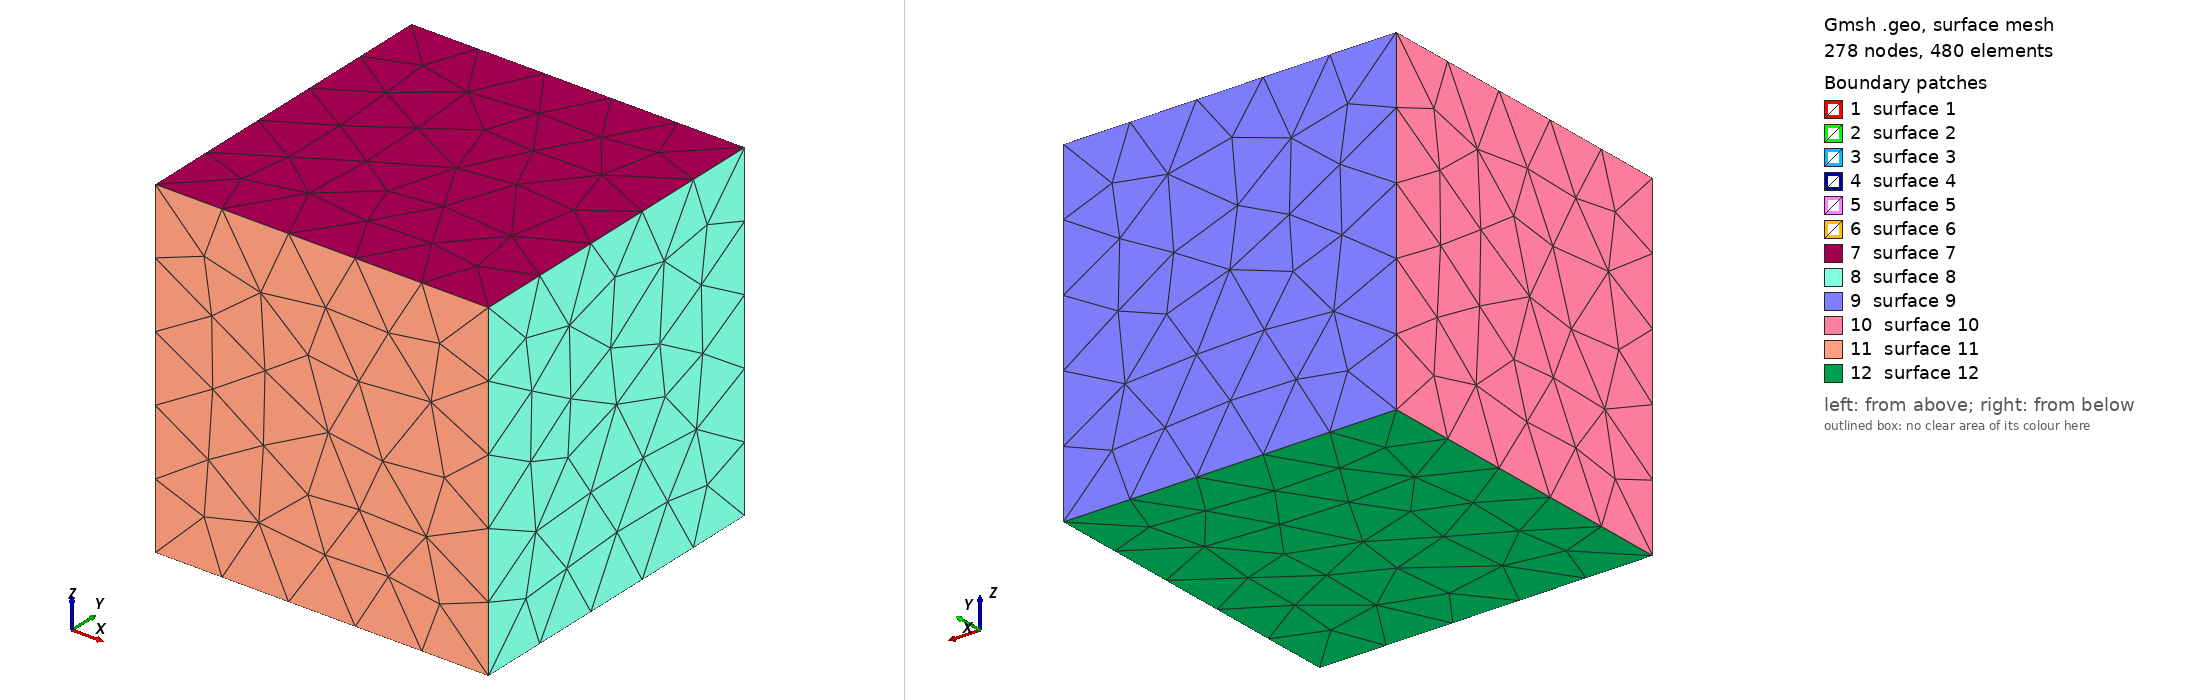

Gmsh geometry script, surface-meshed: 278 nodes, 480 surface elements. Boundary patches (legend numbers): 1 surface 1, 2 surface 2, 3 surface 3, 4 surface 4, 5 surface 5, 6 surface 6, 7 surface 7, 8 surface 8, 9 surface 9, 10 surface 10, 11 surface 11, 12 surface 12. Left view from above one corner, right view from below the opposite corner. The script declares no physical surfaces, so the legend lists its geometric surfaces. The drawing asked Gmsh for element sizes between 1% and 20% of the model's largest extent; the script's own settings can give other sizes.

=== mesh_p5.geo (drawn) ===
/*********************************************************************
*
* Mesh for 3D CSEM modelling using PETGEM.
*
* Frequency: 2 Hz
* Target FEM order: nord=5 (use mesh_p1.geo as the source-of-truth geometry)
* Source position: (0.0, 0.0, 0.0)
* Conductivity:
*   - Resistive block: 0.1 S/m
*   - Half-space:      1.0 S/m
*
* Mesh strategy:
*   - Skin depth based refinement
*   - Local refinement at source
*   - Refinement around resistive block
*
* Author:
*    Octavio Castillo-Reyes (UPC/BSC)
*    octavio.castillo@upc.edu
*    octavio.castillo@bsc.es
*
* Latest update:
*    March 04th, 2026
*********************************************************************/

// ============ Characteristic mesh size ===================
lc_max = 900.;
lc_min = 18.;
lc_block = 180.;

// ================= Resistive block =======================
Point (1) = {400.,  100., -200., lc_block};
Point (2) = {600.,  100., -200., lc_block};
Point (3) = {400., -100., -200., lc_block};
Point (4) = {600., -100., -200., lc_block};
Point (5) = {400.,  100., -400., lc_block};
Point (6) = {600.,  100., -400., lc_block};
Point (7) = {400., -100., -400., lc_block};
Point (8) = {600., -100., -400., lc_block};

Line(1) = {1, 2};
Line(2) = {2, 4};
Line(3) = {4, 3};
Line(4) = {3, 1};
Line(5) = {3, 7};
Line(6) = {1, 5};
Line(7) = {2, 6};
Line(8) = {4, 8};
Line(9) = {8, 6};
Line(10) = {6, 5};
Line(11) = {5, 7};
Line(12) = {7, 8};

Curve Loop(1) = {4, 1, 2, 3};
Plane Surface(1) = {1};
Curve Loop(2) = {8, 9, -7, 2};
Plane Surface(2) = {2};
Curve Loop(3) = {10, -6, 1, 7};
Plane Surface(3) = {3};
Curve Loop(4) = {4, 6, 11, -5};
Plane Surface(4) = {4};
Curve Loop(5) = {12, 9, 10, 11};
Plane Surface(5) = {5};
Curve Loop(6) = {8, -12, -5, -3};
Plane Surface(6) = {6};

Surface Loop(1) = {6, 2, 5, 3, 4, 1};
Volume(1) = {1};
Physical Volume("Resistive_block", 1) = {1};


// ================= Half-space domain =====================
Point (9)  = {-2000.,  2000.,  2000., lc_max};
Point (10) = { 2000.,  2000.,  2000., lc_max};
Point (11) = {-2000., -2000.,  2000., lc_max};
Point (12) = { 2000., -2000.,  2000., lc_max};

Point (13) = {-2000.,  2000., -2000., lc_max};
Point (14) = { 2000.,  2000., -2000., lc_max};
Point (15) = {-2000., -2000., -2000., lc_max};
Point (16) = { 2000., -2000., -2000., lc_max};

Line(13) = {11, 9};
Line(14) = {10, 9};
Line(15) = {12, 10};
Line(16) = {12, 11};
Line(17) = {11, 15};
Line(18) = {9, 13};
Line(19) = {10, 14};
Line(20) = {12, 16};
Line(21) = {16, 15};
Line(22) = {15, 13};
Line(23) = {13, 14};
Line(24) = {14, 16};

Curve Loop(7) = {13, -14, -15, 16};
Plane Surface(7) = {7};
Curve Loop(8) = {15, 19, 24, -20};
Plane Surface(8) = {8};
Curve Loop(9) = {19, -23, -18, -14};
Plane Surface(9) = {9};
Curve Loop(10) = {13, 18, -22, -17};
Plane Surface(10) = {10};
Curve Loop(11) = {17, -21, -20, 16};
Plane Surface(11) = {11};
Curve Loop(12) = {21, 22, 23, 24};
Plane Surface(12) = {12};

Surface Loop(2) = {1,2,3,4,5,6,11,10,7,9,8,12};
Volume(2) = {2};
Physical Volume("Homogeneous_half_space", 2) = {2};

// ================= Mesh refinement =====================
Point(100) = {0.,   0.,  0.,   lc_min};
Point(101) = {200.0, 0.0, 0.0, lc_min};
Point(102) = {225.0, 0.0, 0.0, lc_min};
Point(103) = {250.0, 0.0, 0.0, lc_min};
Point(104) = {275.0, 0.0, 0.0, lc_min};
Point(105) = {300.0, 0.0, 0.0, lc_min};
Point(106) = {325.0, 0.0, 0.0, lc_min};
Point(107) = {350.0, 0.0, 0.0, lc_min};
Point(108) = {375.0, 0.0, 0.0, lc_min};
Point(109) = {400.0, 0.0, 0.0, lc_min};
Point(110) = {425.0, 0.0, 0.0, lc_min};
Point(111) = {450.0, 0.0, 0.0, lc_min};
Point(112) = {475.0, 0.0, 0.0, lc_min};
Point(113) = {500.0, 0.0, 0.0, lc_min};
Point(114) = {525.0, 0.0, 0.0, lc_min};
Point(115) = {550.0, 0.0, 0.0, lc_min};
Point(116) = {575.0, 0.0, 0.0, lc_min};
Point(117) = {600.0, 0.0, 0.0, lc_min};
Point(118) = {625.0, 0.0, 0.0, lc_min};
Point(119) = {650.0, 0.0, 0.0, lc_min};
Point(120) = {675.0, 0.0, 0.0, lc_min};
Point(121) = {700.0, 0.0, 0.0, lc_min};
Point(122) = {725.0, 0.0, 0.0, lc_min};
Point(123) = {750.0, 0.0, 0.0, lc_min};
Point(124) = {775.0, 0.0, 0.0, lc_min};
Point(125) = {800.0, 0.0, 0.0, lc_min};
Point(126) = {825.0, 0.0, 0.0, lc_min};
Point(127) = {850.0, 0.0, 0.0, lc_min};
Point(128) = {875.0, 0.0, 0.0, lc_min};
Point(129) = {900.0, 0.0, 0.0, lc_min};
Point(130) = {925.0, 0.0, 0.0, lc_min};
Point(131) = {950.0, 0.0, 0.0, lc_min};
Point(132) = {975.0, 0.0, 0.0, lc_min};
Point(133) = {1000.0, 0.0, 0.0, lc_min};

// Distance field from all points along the source line
Field[1] = Distance;
Field[1].NodesList = {
    100, 101, 102, 103, 104, 105, 106, 107, 108, 109, 
    110, 111, 112, 113, 114, 115, 116, 117, 118, 119, 120, 121, 
    122, 123, 124, 125, 126, 127, 128, 129, 130, 131, 132, 133};

// Threshold refinement based on distance
Field[2] = Threshold;
Field[2].IField = 1;
Field[2].LcMin = lc_min;     // finest near source
Field[2].LcMax = lc_max;     // coarse far away
Field[2].DistMin = 10;       // radius of finest mesh
Field[2].DistMax = 500;      // smooth transition to coarse

// ----------------- Resistive block refinement ------------
Field[3] = Box;
Field[3].VIn = lc_block;   // mesh size inside block
Field[3].VOut = lc_max;    // mesh size outside block
Field[3].XMin = 200; Field[3].XMax = 500;
Field[3].YMin = -200; Field[3].YMax = 200;
Field[3].ZMin = -240; Field[3].ZMax = -10;

// ----------------- Combine all refinements ----------------
Field[4] = Min;
Field[4].FieldsList = {2, 3};
Background Field = 4;

// ----------------- Optional high-order smoothing --------
Mesh.MeshSizeExtendFromBoundary = 2;
Mesh.MeshSizeFromCurvature = 1;
Mesh.MeshSizeFromPoints = 1;
Mesh.MshFileVersion = 2.2;
